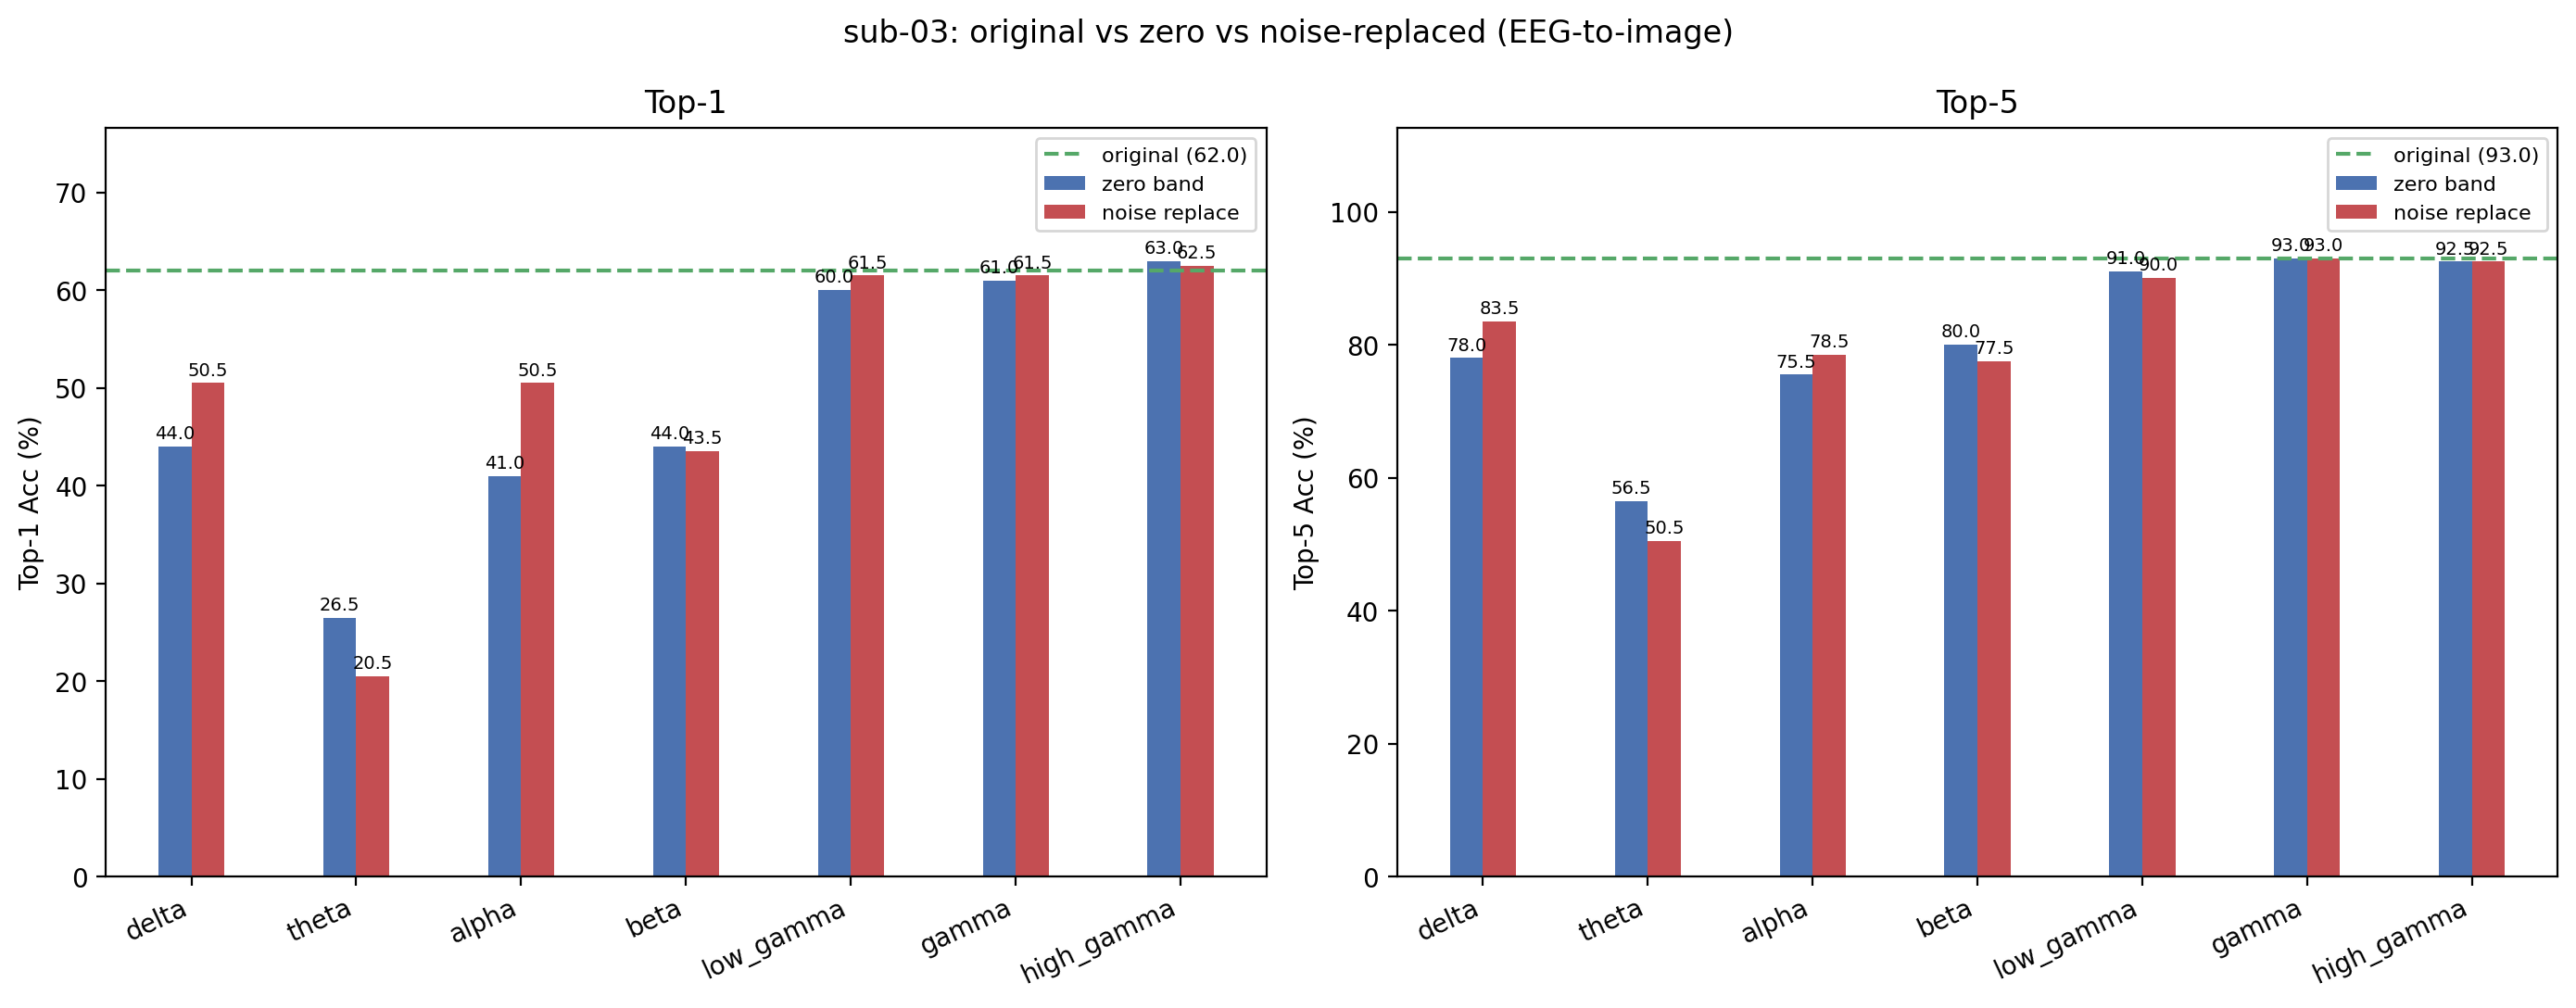

Source data for this figure (header and first rows):
condition, band, top1, top5, n, delta_top1, delta_top5
original, , 62, 93, 200, +0.0000, +0.0000
zero_delta, delta, 44, 78, 200, -18, -15
noise_delta, delta, 50.5, 83.5, 200, -11.5, -9.5
zero_theta, theta, 26.5, 56.5, 200, -35.5, -36.5
noise_theta, theta, 20.5, 50.5, 200, -41.5, -42.5
zero_alpha, alpha, 41, 75.5, 200, -21, -17.5
noise_alpha, alpha, 50.5, 78.5, 200, -11.5, -14.5
zero_beta, beta, 44, 80, 200, -18, -13
noise_beta, beta, 43.5, 77.5, 200, -18.5, -15.5
zero_low_gamma, low_gamma, 60, 91, 200, -2, -2
noise_low_gamma, low_gamma, 61.5, 90, 200, -0.5000, -3
zero_gamma, gamma, 61, 93, 200, -1, +0.0000
noise_gamma, gamma, 61.5, 93, 200, -0.5000, +0.0000
zero_high_gamma, high_gamma, 63, 92.5, 200, 1, -0.5000
noise_high_gamma, high_gamma, 62.5, 92.5, 200, +0.5000, -0.5000
